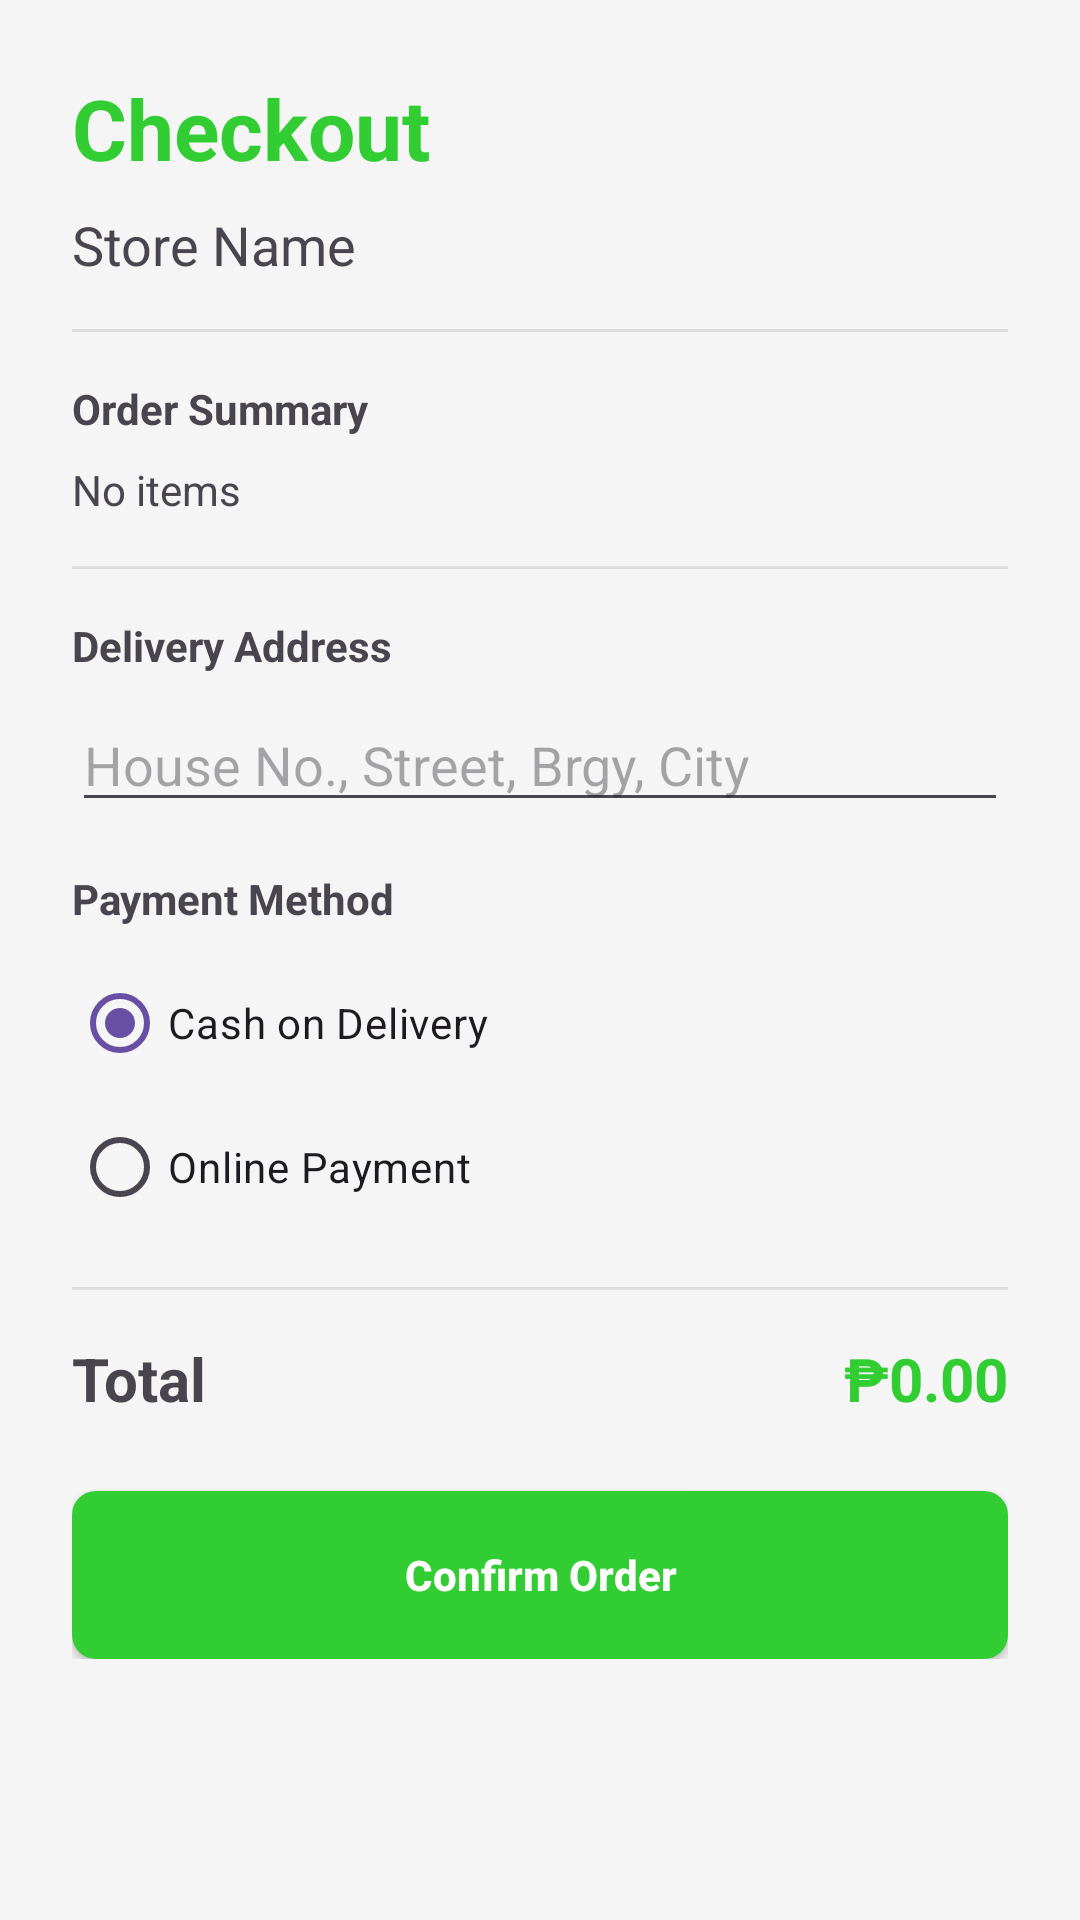

Write the Android layout XML for this screen, with the resource values it uses.
<!-- AndroidManifest.xml: application theme Theme.OrdermoPH -->
<!-- res/layout/activity_order.xml -->
<?xml version="1.0" encoding="utf-8"?>
<ScrollView xmlns:android="http://schemas.android.com/apk/res/android"
    android:layout_width="match_parent"
    android:layout_height="match_parent"
    android:background="#F5F5F5">

    <LinearLayout
        android:layout_width="match_parent"
        android:layout_height="wrap_content"
        android:orientation="vertical"
        android:padding="24dp">

        <TextView
            android:layout_width="wrap_content"
            android:layout_height="wrap_content"
            android:text="Checkout"
            android:textSize="28sp"
            android:textStyle="bold"
            android:textColor="#32CD32" />

        <TextView
            android:id="@+id/tvCheckoutMerchant"
            android:layout_width="wrap_content"
            android:layout_height="wrap_content"
            android:text="Store Name"
            android:textSize="18sp"
            android:layout_marginTop="8dp" />

        <View
            android:layout_width="match_parent"
            android:layout_height="1dp"
            android:background="#DDDDDD"
            android:layout_marginVertical="16dp" />

        <TextView
            android:layout_width="wrap_content"
            android:layout_height="wrap_content"
            android:text="Order Summary"
            android:textStyle="bold" />

        <TextView
            android:id="@+id/tvOrderDetails"
            android:layout_width="match_parent"
            android:layout_height="wrap_content"
            android:layout_marginTop="8dp"
            android:text="No items" />

        <View
            android:layout_width="match_parent"
            android:layout_height="1dp"
            android:background="#DDDDDD"
            android:layout_marginVertical="16dp" />

        <TextView
            android:layout_width="wrap_content"
            android:layout_height="wrap_content"
            android:text="Delivery Address"
            android:textStyle="bold" />

        <EditText
            android:id="@+id/etAddress"
            android:layout_width="match_parent"
            android:layout_height="wrap_content"
            android:hint="House No., Street, Brgy, City"
            android:layout_marginTop="8dp" />

        <TextView
            android:layout_width="wrap_content"
            android:layout_height="wrap_content"
            android:text="Payment Method"
            android:textStyle="bold"
            android:layout_marginTop="16dp" />

        <RadioGroup
            android:id="@+id/rgPayment"
            android:layout_width="match_parent"
            android:layout_height="wrap_content"
            android:layout_marginTop="8dp">
            <RadioButton
                android:id="@+id/rbCod"
                android:layout_width="wrap_content"
                android:layout_height="wrap_content"
                android:text="Cash on Delivery"
                android:checked="true" />
            <RadioButton
                android:layout_width="wrap_content"
                android:layout_height="wrap_content"
                android:text="Online Payment" />
        </RadioGroup>

        <View
            android:layout_width="match_parent"
            android:layout_height="1dp"
            android:background="#DDDDDD"
            android:layout_marginVertical="16dp" />

        <LinearLayout
            android:layout_width="match_parent"
            android:layout_height="wrap_content"
            android:orientation="horizontal">
            <TextView
                android:layout_width="0dp"
                android:layout_height="wrap_content"
                android:layout_weight="1"
                android:text="Total"
                android:textSize="20sp"
                android:textStyle="bold" />
            <TextView
                android:id="@+id/tvCheckoutTotal"
                android:layout_width="wrap_content"
                android:layout_height="wrap_content"
                android:text="₱0.00"
                android:textSize="20sp"
                android:textStyle="bold"
                android:textColor="#32CD32" />
        </LinearLayout>

        <androidx.appcompat.widget.AppCompatButton
            android:id="@+id/btnPlaceOrder"
            android:layout_width="match_parent"
            android:layout_height="56dp"
            android:layout_marginTop="24dp"
            android:background="@drawable/bg_green_rounded"
            android:text="Confirm Order"
            android:textAllCaps="false"
            android:textColor="@android:color/white"
            android:textStyle="bold" />

    </LinearLayout>
</ScrollView>
<!-- resources referenced by this layout -->
<resources>
  <!-- drawable bg_green_rounded (drawable) -->
  <?xml version="1.0" encoding="utf-8"?>
  <shape xmlns:android="http://schemas.android.com/apk/res/android"
      android:shape="rectangle">
  
      <solid android:color="#32CD32" />
  
      <corners android:radius="8dp" />
  
      <padding
          android:bottom="10dp"
          android:left="10dp"
          android:right="10dp"
          android:top="10dp" />
  
  </shape>
  <style name="Theme.OrdermoPH" parent="Base.Theme.OrdermoPH" />
  <style name="Base.Theme.OrdermoPH" parent="Theme.Material3.DayNight.NoActionBar">
          
          
      </style>
</resources>
